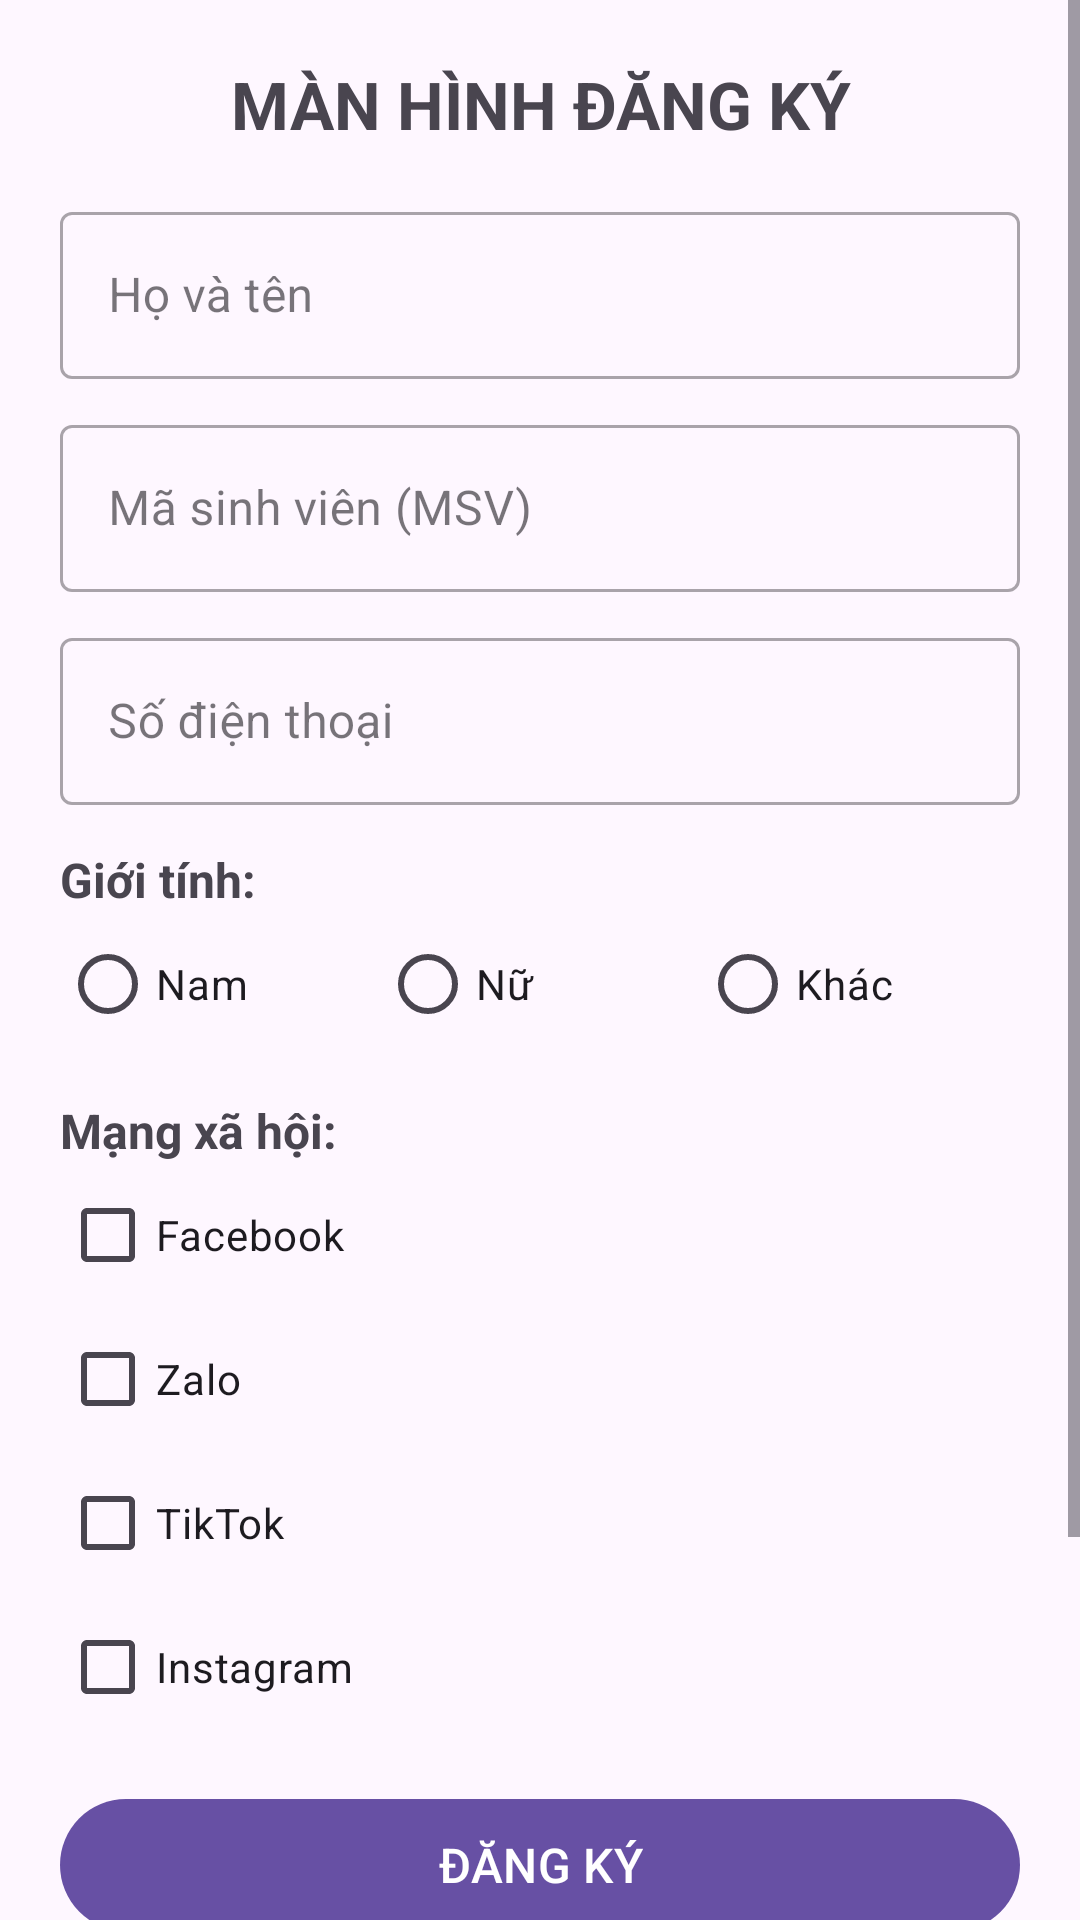

Layout XML and referenced resources for this Android screen:
<!-- AndroidManifest.xml: application theme Theme.Event_Ex -->
<!-- res/layout/activity_main.xml -->
<?xml version="1.0" encoding="utf-8"?>
<ScrollView xmlns:android="http://schemas.android.com/apk/res/android"
    xmlns:app="http://schemas.android.com/apk/res-auto"
    android:layout_width="match_parent"
    android:layout_height="match_parent"
    android:fillViewport="true">

    <LinearLayout
        android:layout_width="match_parent"
        android:layout_height="wrap_content"
        android:orientation="vertical"
        android:padding="20dp">

        <TextView
            android:layout_width="match_parent"
            android:layout_height="wrap_content"
            android:layout_marginBottom="16dp"
            android:gravity="center"
            android:text="MÀN HÌNH ĐĂNG KÝ"
            android:textSize="22sp"
            android:textStyle="bold" />

        
        <com.google.android.material.textfield.TextInputLayout
            style="@style/Widget.MaterialComponents.TextInputLayout.OutlinedBox"
            android:layout_width="match_parent"
            android:layout_height="wrap_content"
            android:layout_marginBottom="10dp"
            android:hint="Họ và tên">

            <com.google.android.material.textfield.TextInputEditText
                android:id="@+id/edtFullName"
                android:layout_width="match_parent"
                android:layout_height="wrap_content"
                android:inputType="textPersonName|textCapWords" />
        </com.google.android.material.textfield.TextInputLayout>

        <com.google.android.material.textfield.TextInputLayout
            style="@style/Widget.MaterialComponents.TextInputLayout.OutlinedBox"
            android:layout_width="match_parent"
            android:layout_height="wrap_content"
            android:layout_marginBottom="10dp"
            android:hint="Mã sinh viên (MSV)">

            <com.google.android.material.textfield.TextInputEditText
                android:id="@+id/edtStudentId"
                android:layout_width="match_parent"
                android:layout_height="wrap_content"
                android:inputType="number" />
        </com.google.android.material.textfield.TextInputLayout>

        <com.google.android.material.textfield.TextInputLayout
            style="@style/Widget.MaterialComponents.TextInputLayout.OutlinedBox"
            android:layout_width="match_parent"
            android:layout_height="wrap_content"
            android:layout_marginBottom="14dp"
            android:hint="Số điện thoại">

            <com.google.android.material.textfield.TextInputEditText
                android:id="@+id/edtPhone"
                android:layout_width="match_parent"
                android:layout_height="wrap_content"
                android:inputType="phone"
                android:maxLength="10" />
        </com.google.android.material.textfield.TextInputLayout>

        
        <TextView
            android:layout_width="match_parent"
            android:layout_height="wrap_content"
            android:text="Giới tính:"
            android:textSize="16sp"
            android:textStyle="bold" />

        <RadioGroup
            android:id="@+id/rgGender"
            android:layout_width="match_parent"
            android:layout_height="wrap_content"
            android:layout_marginBottom="14dp"
            android:orientation="horizontal">

            <RadioButton
                android:id="@+id/rbMale"
                android:layout_width="0dp"
                android:layout_height="wrap_content"
                android:layout_weight="1"
                android:text="Nam" />

            <RadioButton
                android:id="@+id/rbFemale"
                android:layout_width="0dp"
                android:layout_height="wrap_content"
                android:layout_weight="1"
                android:text="Nữ" />

            <RadioButton
                android:id="@+id/rbOther"
                android:layout_width="0dp"
                android:layout_height="wrap_content"
                android:layout_weight="1"
                android:text="Khác" />
        </RadioGroup>

        
        <TextView
            android:layout_width="match_parent"
            android:layout_height="wrap_content"
            android:text="Mạng xã hội:"
            android:textSize="16sp"
            android:textStyle="bold" />

        <LinearLayout
            android:layout_width="match_parent"
            android:layout_height="wrap_content"
            android:layout_marginBottom="16dp"
            android:orientation="vertical">

            <CheckBox
                android:id="@+id/cbFacebook"
                android:layout_width="match_parent"
                android:layout_height="wrap_content"
                android:text="Facebook" />

            <CheckBox
                android:id="@+id/cbZalo"
                android:layout_width="match_parent"
                android:layout_height="wrap_content"
                android:text="Zalo" />

            <CheckBox
                android:id="@+id/cbTiktok"
                android:layout_width="match_parent"
                android:layout_height="wrap_content"
                android:text="TikTok" />

            <CheckBox
                android:id="@+id/cbInstagram"
                android:layout_width="match_parent"
                android:layout_height="wrap_content"
                android:text="Instagram" />
        </LinearLayout>

        
        <com.google.android.material.button.MaterialButton
            android:id="@+id/btnRegister"
            android:layout_width="match_parent"
            android:layout_height="52dp"
            android:text="ĐĂNG KÝ"
            android:textSize="16sp" />

        
        <com.google.android.material.card.MaterialCardView
            android:layout_width="match_parent"
            android:layout_height="wrap_content"
            android:layout_marginTop="20dp"
            app:cardBackgroundColor="#F4F6F8"
            app:cardCornerRadius="10dp"
            app:cardElevation="2dp"
            app:contentPadding="14dp">

            <LinearLayout
                android:layout_width="match_parent"
                android:layout_height="wrap_content"
                android:orientation="vertical">

                <TextView
                    android:layout_width="match_parent"
                    android:layout_height="wrap_content"
                    android:layout_marginBottom="4dp"
                    android:text="THÔNG TIN SINH VIÊN"
                    android:textSize="15sp"
                    android:textStyle="bold" />

                <TextView
                    android:id="@+id/tvStudentInfoBottom"
                    android:layout_width="match_parent"
                    android:layout_height="wrap_content"
                    android:lineSpacingExtra="4dp"
                    android:text="SV thực hiện: Võ Minh Huy - MSV: 2415053122117\nTrường: ĐH Sư phạm Kỹ thuật - ĐH Đà Nẵng"
                    android:textSize="14sp" />
            </LinearLayout>
        </com.google.android.material.card.MaterialCardView>

    </LinearLayout>
</ScrollView>
<!-- resources referenced by this layout -->
<resources>
  <style name="Theme.Event_Ex" parent="Base.Theme.Event_Ex" />
  <style name="Base.Theme.Event_Ex" parent="Theme.Material3.DayNight.NoActionBar">
          
          
      </style>
</resources>
